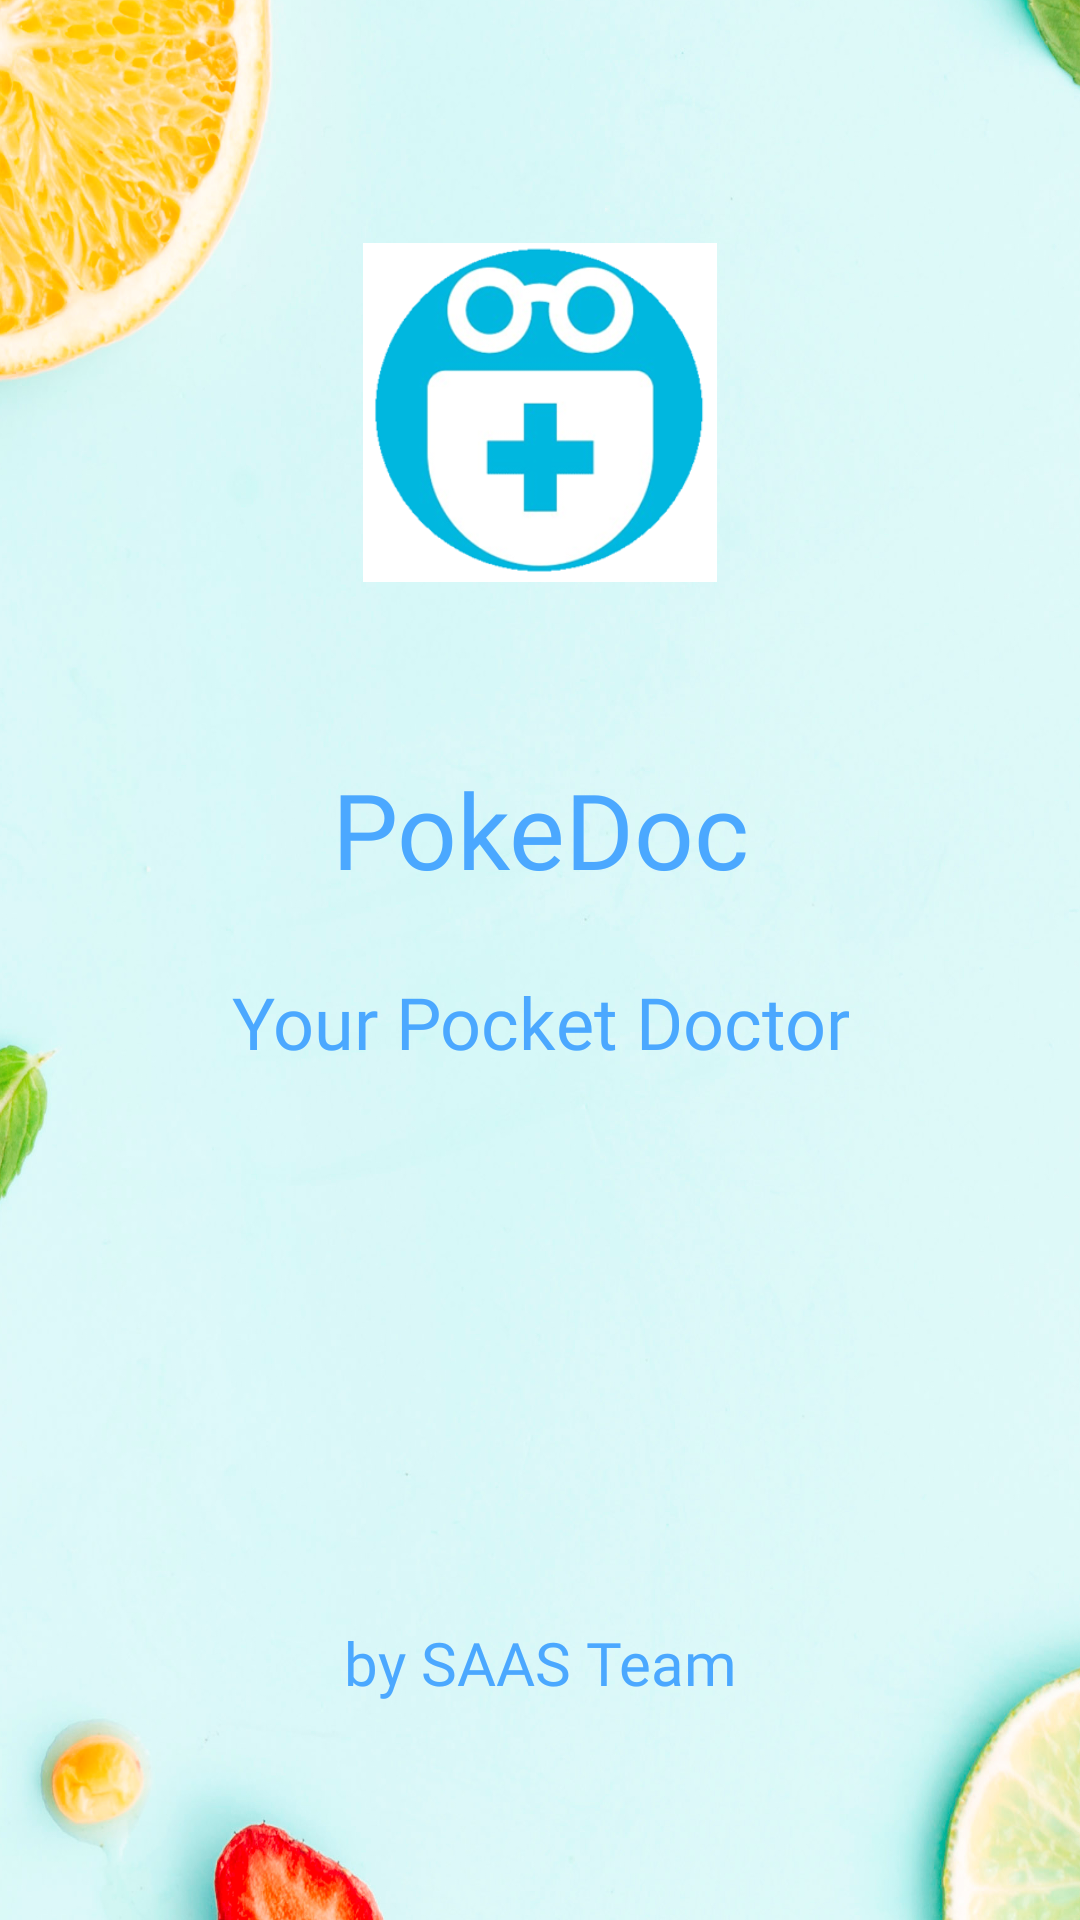

Produce the Android XML layout that renders to this screen, including the resource entries it uses.
<!-- AndroidManifest.xml: application theme AppTheme -->
<!-- res/layout/activity_main.xml -->
<?xml version="1.0" encoding="utf-8"?>
<androidx.constraintlayout.widget.ConstraintLayout xmlns:android="http://schemas.android.com/apk/res/android"
                                                   xmlns:app="http://schemas.android.com/apk/res-auto"
                                                   xmlns:tools="http://schemas.android.com/tools"
                                                   android:layout_width="match_parent"
                                                   android:layout_height="match_parent"
                                                   tools:context=".MainActivity" android:background="@drawable/back"
                                                   android:id="@+id/layout">

    <ImageView
        android:id="@+id/imageView"
        android:layout_width="118dp"
        android:layout_height="115dp"
        android:layout_marginTop="80dp"
        app:layout_constraintEnd_toEndOf="parent"
        app:layout_constraintStart_toStartOf="parent"
        app:layout_constraintTop_toTopOf="parent"
        app:srcCompat="@drawable/logo" />

    <TextView
        android:id="@+id/textView7"
        android:layout_width="204dp"
        android:layout_height="63dp"
        android:layout_marginTop="50dp"
        android:fontFamily="@font/berkshire_swash"
        android:text="PokeDoc"
        android:textSize="35sp"
        app:layout_constraintEnd_toEndOf="parent"
        app:layout_constraintStart_toStartOf="parent"
        app:layout_constraintTop_toBottomOf="@+id/imageView"
        android:gravity="center"/>

    <TextView
        android:id="@+id/textView8"
        android:layout_width="wrap_content"
        android:layout_height="wrap_content"
        android:fontFamily="@font/alegreya_sc_bold_italic"
        android:gravity="center"
        android:text="Your Pocket Doctor"
        android:textSize="24sp"
        app:layout_constraintBottom_toBottomOf="parent"
        app:layout_constraintEnd_toEndOf="parent"
        app:layout_constraintStart_toStartOf="parent"
        app:layout_constraintTop_toBottomOf="@+id/textView7"
        app:layout_constraintVertical_bias="0.055" />

    <TextView
        android:id="@+id/textView9"
        android:layout_width="wrap_content"
        android:layout_height="wrap_content"
        android:fontFamily="@font/amaranth_bold"
        android:gravity="center"
        android:text="by SAAS Team"
        android:textSize="20dp"
        app:layout_constraintBottom_toBottomOf="parent"
        app:layout_constraintEnd_toEndOf="parent"
        app:layout_constraintStart_toStartOf="parent"
        app:layout_constraintTop_toBottomOf="@+id/textView8"
        app:layout_constraintVertical_bias="0.718" />
</androidx.constraintlayout.widget.ConstraintLayout>
<!-- resources referenced by this layout -->
<resources>
  <!-- drawable back: png bitmap (drawable-v24, 1035314 bytes) -->
  <!-- drawable logo: png bitmap (drawable, 45115 bytes) -->
  <style name="AppTheme" parent="Theme.MaterialComponents.DayNight.NoActionBar">
          <item name="materialTimePickerTheme">@style/AppTheme.MaterialTimePickerTheme</item>
          <item name="android:textColor">@color/colorPrimary</item>
          <item name="android:textColorPrimary">@color/Headings</item>
          <item name="android:textColorSecondary">@color/colorPrimaryDark</item>
      </style>
  <style name="AppTheme.MaterialTimePickerTheme" parent="ThemeOverlay.MaterialComponents.TimePicker">
  
      </style>
  <color name="colorPrimary">#4BA8FF</color>
  <color name="Headings">#4BA8FF</color>
  <color name="colorPrimaryDark">#4BA8FF</color>
</resources>
